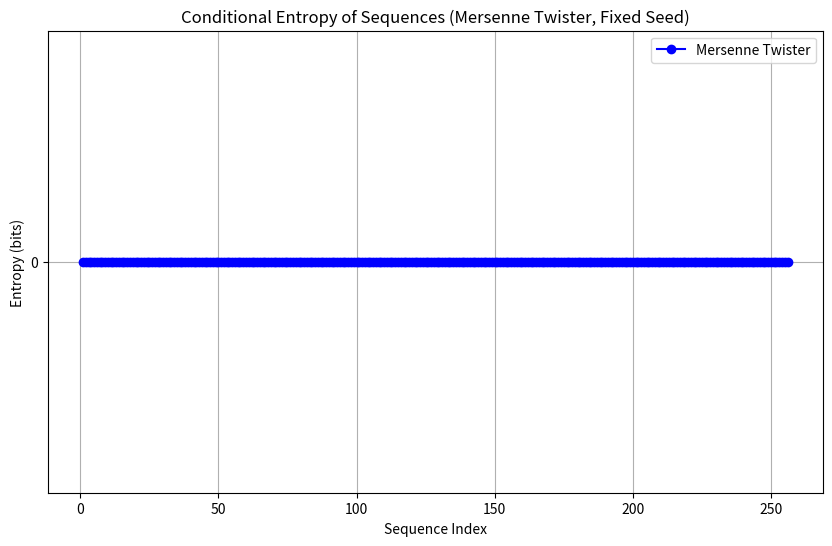

The script that saved this image:
import random
import matplotlib.pyplot as plt
import numpy as np
import math

# Set the seed for the Mersenne Twister PRNG
seed = 12345


# Generate the first 256 random numbers with the given seed
def generate_numbers(seed):
    random.seed(seed)  # Set the seed for reproducibility
    return [random.randint(0, 2 ** 32 - 1) for _ in range(256)]


# Generate the first sequence
original_sequence = generate_numbers(seed)


# Function to check the conditional entropy of the sequence
def calculate_conditional_entropy(seed, num_checks=256):
    probabilities = []

    for _ in range(num_checks):
        sequence = generate_numbers(seed)
        if sequence == original_sequence:
            probabilities.append(1)
        else:
            probabilities.append(0)

    # Calculate the conditional entropy
    p_match = np.mean(probabilities)  # Probability that the sequence matches
    if p_match == 1:
        return 0  # No uncertainty
    else:
        # If there's any uncertainty, compute entropy
        entropy = -p_match * math.log2(p_match) - (1 - p_match) * math.log2(1 - p_match)
        return entropy


# Calculate the conditional entropy
conditional_entropy = calculate_conditional_entropy(seed)

# Print the result
print(f"Conditional Entropy: {conditional_entropy} bits")

# To visualize entropy over checks, we'll create a plot with entropy = 0 throughout
entropy_values = [conditional_entropy] * 256  # Since entropy is 0 for each check

# Plotting the entropy values
plt.figure(figsize=(10, 6))
plt.plot(range(1, 257), entropy_values, 'bo-', label="Mersenne Twister")
plt.xlabel("Sequence Index")
plt.ylabel("Entropy (bits)")
plt.title("Conditional Entropy of Sequences (Mersenne Twister, Fixed Seed)")
plt.yticks([0], ['0'])
plt.xticks(np.arange(0, 257, 50))
plt.grid(True)
plt.legend()
plt.show()
